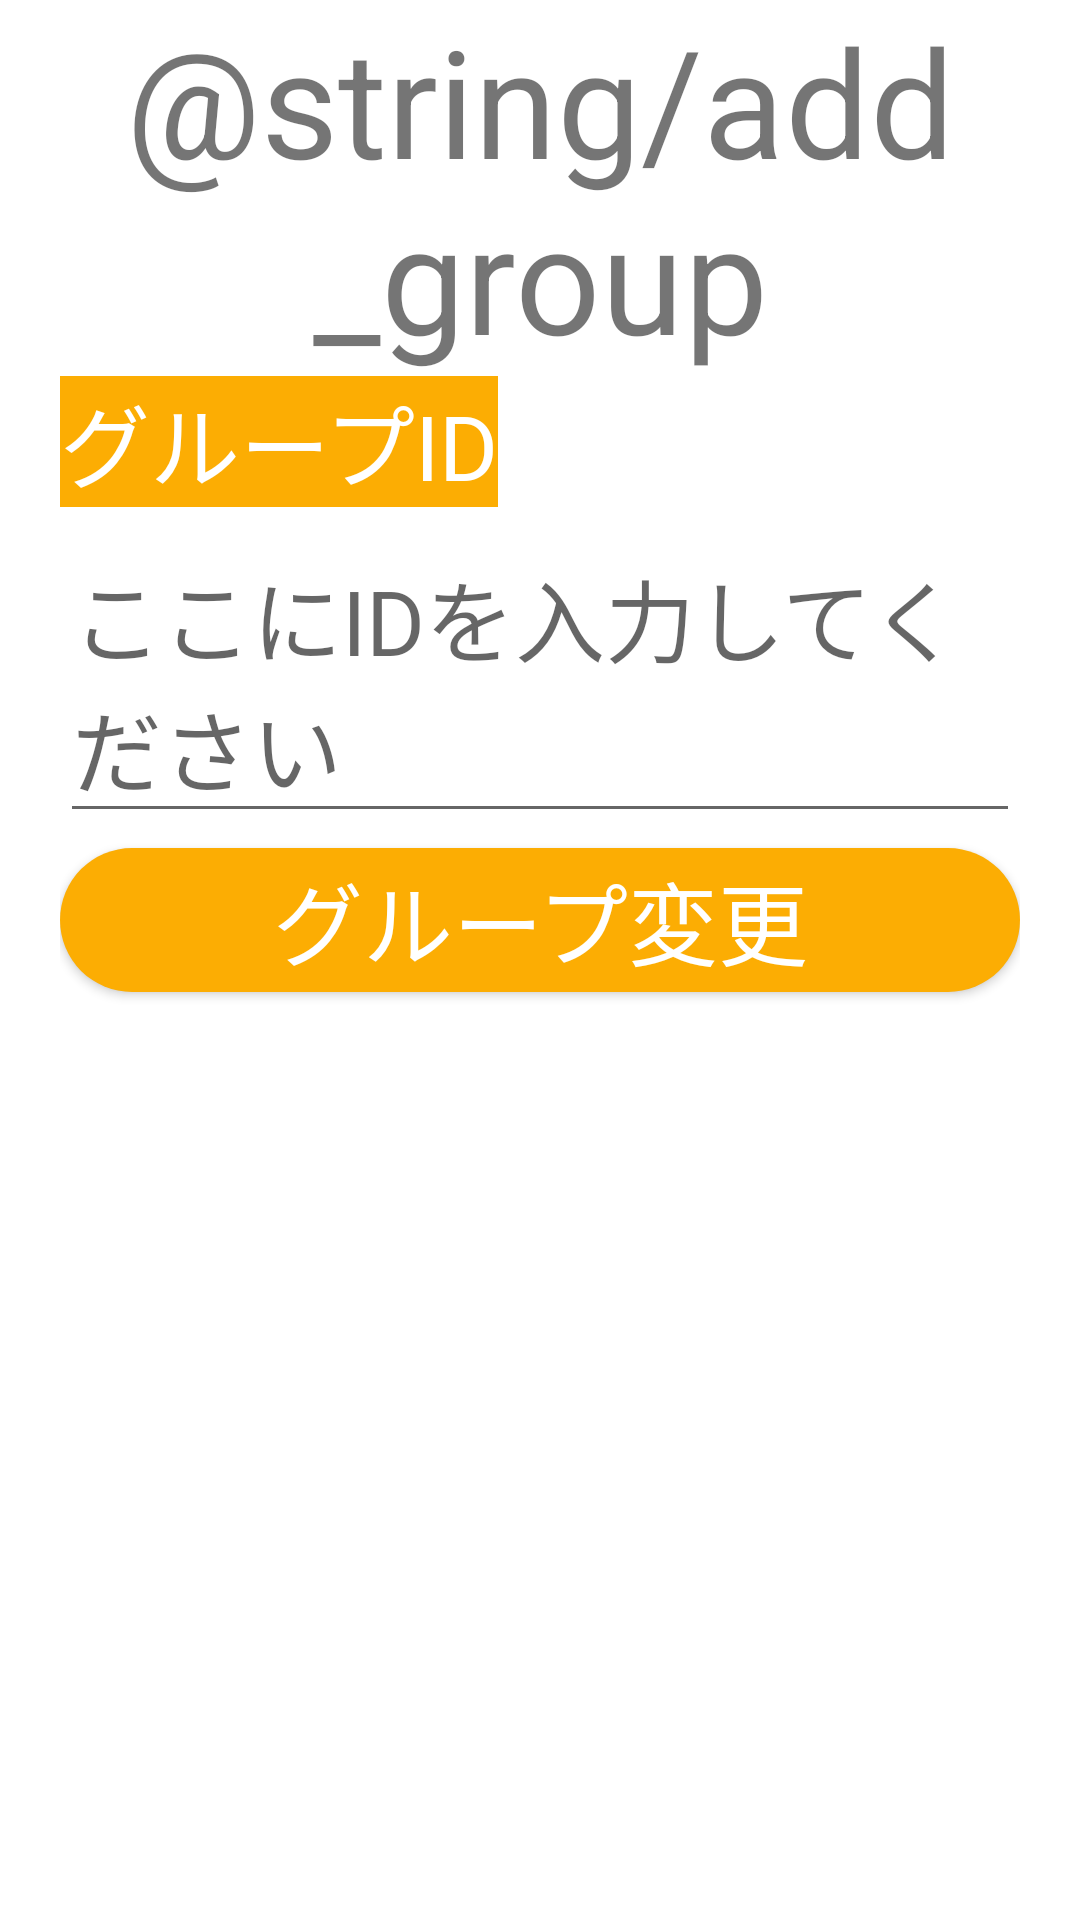

Layout XML and referenced resources for this Android screen:
<!-- AndroidManifest.xml: application theme AppTheme -->
<!-- res/layout/activity_add_group.xml -->
<?xml version="1.0" encoding="utf-8"?>
<android.support.constraint.ConstraintLayout
        xmlns:android="http://schemas.android.com/apk/res/android"
        xmlns:tools="http://schemas.android.com/tools"
        xmlns:app="http://schemas.android.com/apk/res-auto"
        android:layout_width="match_parent"
        android:layout_height="match_parent"
        android:paddingLeft="20dp"
        android:paddingRight="20dp"
        android:background="#ffffff"
        tools:context=".add_group">

    <LinearLayout
            android:orientation="vertical"
            android:layout_width="match_parent"
            android:layout_height="match_parent" tools:layout_editor_absoluteY="8dp"
            tools:layout_editor_absoluteX="8dp">
        <TextView
                android:layout_width="match_parent"
                android:layout_height="wrap_content"
                android:text="@string/add_group"
                android:textSize="50sp"
                android:gravity="center_horizontal"/>
        <TextView
                android:layout_width="wrap_content"
                android:layout_height="wrap_content"
                android:text="グループID"
                android:textSize="30sp"
                android:textColor="#ffffff"
                android:background="#fcad03"/>
        <TextView
                android:layout_width="match_parent"
                android:layout_height="5dp"/>
        <LinearLayout
                android:orientation="vertical"
                android:layout_width="match_parent"
                android:layout_height="wrap_content">
            <EditText
                    android:layout_width="match_parent"
                    android:layout_height="wrap_content"
                    android:id="@+id/add_group_id"
                    android:hint="ここにIDを入力してください"
                    android:textSize="30sp"/>
        </LinearLayout>
        <TextView
                android:layout_width="match_parent"
                android:layout_height="5dp"/>
        <Button
                android:text="グループ変更"
                android:layout_width="match_parent"
                android:layout_height="wrap_content"
                android:id="@+id/add_groupid_button"
                android:textSize="30sp"
                android:textColor="#ffffff"
                android:background="@drawable/main_orange_radius"/>
    </LinearLayout>
</android.support.constraint.ConstraintLayout>
<!-- resources referenced by this layout -->
<resources>
  <!-- drawable main_orange_radius (drawable) -->
  <?xml version="1.0" encoding="utf-8"?>
  <selector xmlns:android="http://schemas.android.com/apk/res/android">
      <item>
          <shape android:shape="rectangle">
              <corners
                      android:radius="30dp"
                      />
              <solid
                      android:color="#fcad03"
                      />
          </shape>
      </item>
  </selector>
  <style name="AppTheme" parent="Theme.AppCompat.Light.DarkActionBar">
          
          <item name="colorPrimary">@color/colorPrimary</item>
          <item name="colorPrimaryDark">@color/colorPrimaryDark</item>
          <item name="colorAccent">@color/colorAccent</item>
          <item name="android:actionBarStyle">@style/CustomActionBar</item>
          <item name="actionBarStyle">@style/CustomActionBar</item>
      </style>
  <style name="CustomActionBar" parent="@style/Widget.AppCompat.Light.ActionBar.Solid.Inverse">
          <item name="android:background">@drawable/actionbar_background_color</item>
          <item name="background">@drawable/actionbar_background_color</item>
          <item name="titleTextStyle">@style/titleTextStyle</item>
      </style>
  <!-- drawable actionbar_background_color (drawable) -->
  <?xml version="1.0" encoding="utf-8"?>
  <shape xmlns:android="http://schemas.android.com/apk/res/android" >
      <solid android:color="#fcad03"></solid>
  </shape>
  <style name="titleTextStyle" parent="TextAppearance.AppCompat.Widget.ActionBar.Title">
          <item name="android:textColor">#ffffff</item>
      </style>
  <!-- not gathered from this repository: default colours our renderer supplied (Android Studio template values) -->
  <color name="colorPrimary">#FF6200EE</color>
  <color name="colorPrimaryDark">#FF3700B3</color>
  <color name="colorAccent">#FF03DAC5</color>
</resources>
